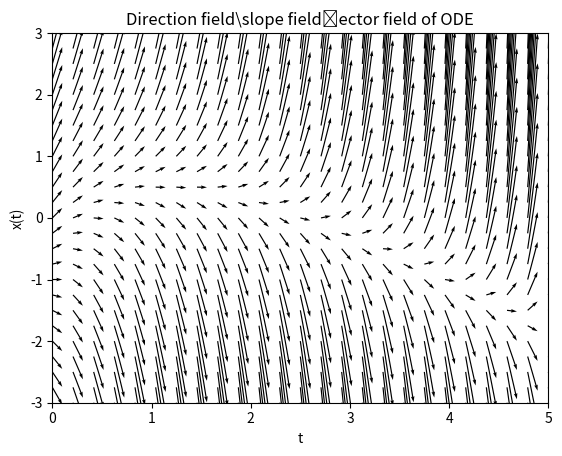
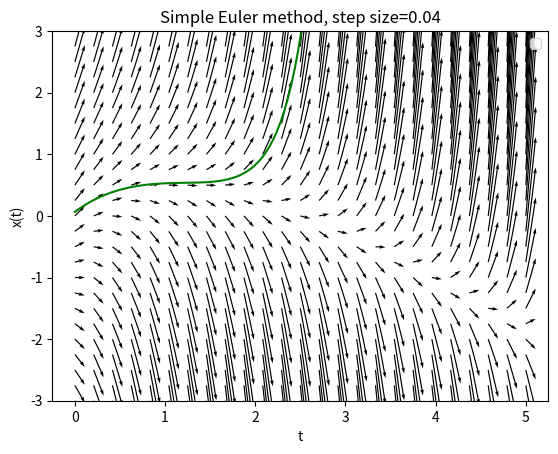
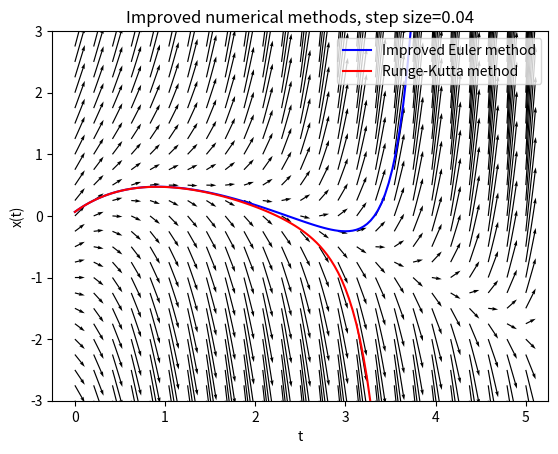
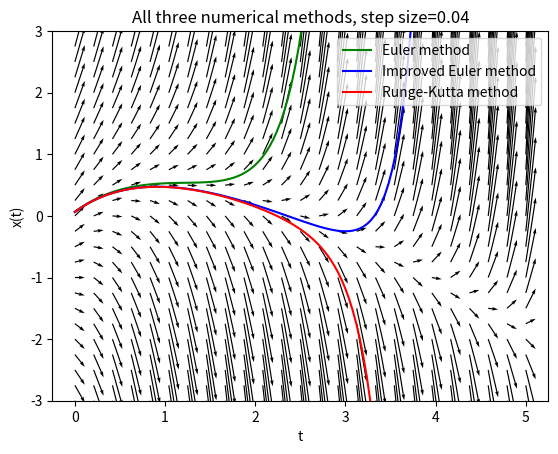
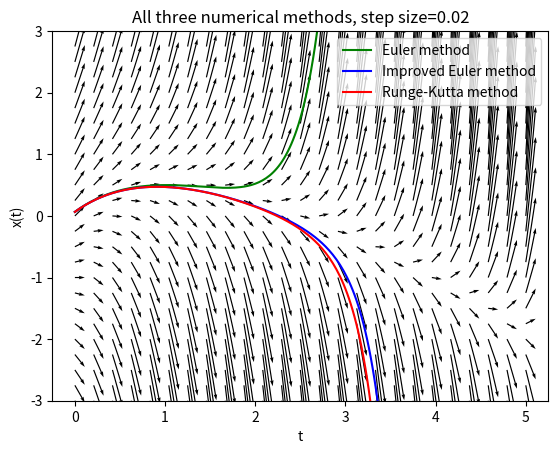
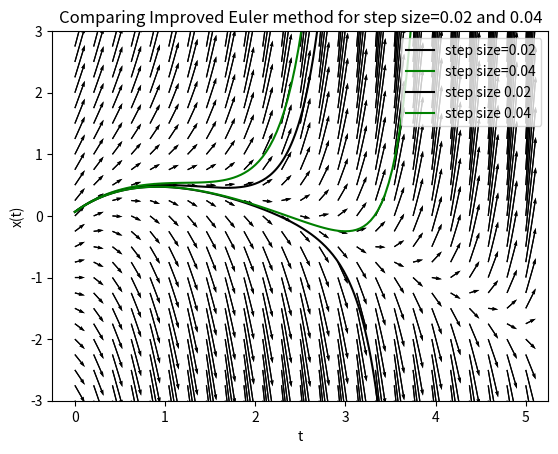
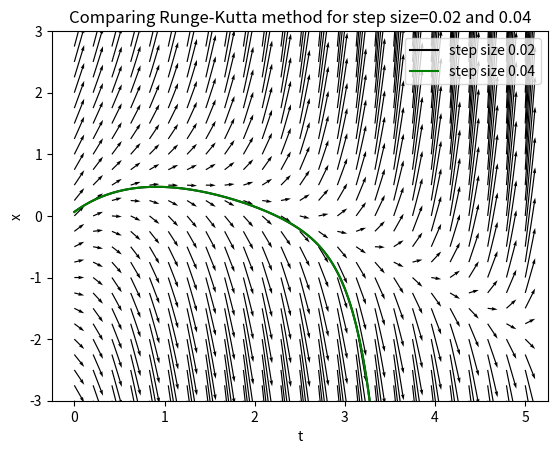
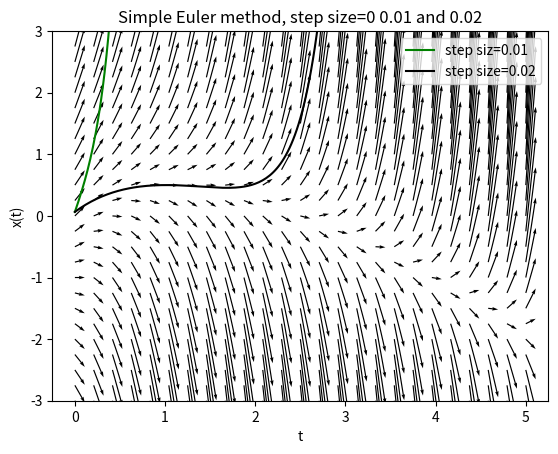

Write the Python code that produced these figures, in order.
# -*- coding: utf-8 -*-
"""
Created on Wed Nov 13 22:10:26 2019
@author: benji
"""
import numpy as np
import matplotlib.pyplot as plt
print ("Benjamin Moore")
"""assingment 4
Aim: to study the numerical solution to ODE
(1 + t)x + 1 − 3t + t^2
using the 3 numerical schemes, and show the varying accuracy of them"""
"""solution of such an ODE can be understood by plotting the so-called direction
field. This consists of small arrows, of slope dx/dt in the t-x plane"""

#PART 1
"""Produce such a direction field for t ranging from 0 to 5 and x from -3 to +3 by
evaluating dx/dt at 25 × 25 grid points. Python commands np.meshgrid(,) and
ax.quiver(,,,) are useful for this."""
def dxdt(t,x):
    return ((1+t)*x)+1-(3*t)+t**2
x=np.linspace(-3, 3, 25)
t=np.linspace(0, 5, 25)
t, x = np.meshgrid(t, x)

#25x25 grid points
#arrows are tangent to the solutions
plt.figure()
plt.quiver(t,x,1,dxdt(t,x), scale=50)
plt.ylabel('x(t)')
plt.xlabel('t')
plt.title('Direction field\slope field\vector field of ODE')
plt.ylim(-3.0,3.0)
plt.xlim(0,5.0)
plt.show()


#PART 2
"""Pick as a starting value x(t = 0) = 0.0655 and solve eqn.(1) using the simple
Euler method with step size 0.04. (Feel free to use some of the python code
presented in the lecture (and available on Blackboard) for solving ODEs.) Plot
your solution together with the direction field. """

stepsize = 0.04
initial = 0.0
end = 5.0
X_zero = 0.0655
t_zero = 0.0
def seuler(t,x,nsize):
     return x + nsize*dxdt(t,x)

t1 = np.arange(initial,end,stepsize)
#from range from first step to last-125 steps
simple_euler = np.zeros(125)
simple_euler[0] = X_zero

for i in range(1,125):
   simple_euler[i] = seuler(t1[i-1], simple_euler[i-1], stepsize)

plt.figure()
plt.quiver(t, x, 1, dxdt(t,x),scale=50)
plt.plot(t1,simple_euler,color='GREEN')
plt.ylim(-3,3)
plt.title('Simple Euler method, step size=0.04')
plt.ylabel("x(t)")
plt.xlabel("t")
plt.legend(loc="upper right")
plt.show()
 


#PART 3
""" Repeat this calculation using both improved Euler method and Runge-Kutta
method. (Again feel free to use part of the code provided on Blackboard.)
How do your new numerical solutions behave? Reduce the step size to 0.02,
what do you observe now? Can you see the benefit of using accurate integration
schemes?"""


def ieuler(t,x,nsize):
                return x + 0.5*nsize*(dxdt(t,x) + dxdt(t + nsize,x+nsize*dxdt(t,x)))

def rk(t,x,nsize):
                k1 = dxdt(t,x)
                k2 = dxdt(t+ 0.5*nsize,x + 0.5*nsize*k1)
                k3 = dxdt(t + 0.5*nsize,x + 0.5*nsize*k2)
                k4 = dxdt(t + nsize,x + nsize*k3,)
                return x + nsize/6.0*(k1 + 2.0*k2 + 2.0*k3 + k4)


ieul = np.zeros(125)
ruku = np.zeros(125)

ieul[0] = X_zero
ruku[0] = X_zero               
for i in range(1,125):
   ieul[i] = ieuler(t1[i-1], ieul[i-1], stepsize)
   ruku[i] = rk(t1[i-1], ruku[i-1], stepsize)

plt.figure()
plt.quiver(t, x, 1, dxdt(t,x),scale=50)
plt.plot(t1,ieul,color='BLUE',label='Improved Euler method')
plt.plot(t1,ruku,color='RED',label='Runge-Kutta method')
plt.ylim(-3,3)
plt.title('Improved numerical methods, step size=0.04')
plt.ylabel("x(t)")
plt.xlabel("t")
plt.legend(loc="upper right")
plt.show()

plt.figure()
plt.quiver(t, x, 1, dxdt(t,x),scale=50)
plt.plot(t1,simple_euler,color='GREEN',label='Euler method')
plt.plot(t1,ieul,color='BLUE',label='Improved Euler method')
plt.plot(t1,ruku,color='RED',label='Runge-Kutta method')
plt.ylim(-3,3)
plt.title('All three numerical methods, step size=0.04')
plt.ylabel("x(t)")
plt.xlabel("t")
plt.legend(loc="upper right")
plt.show()

stepsize2 = 0.02
t2 = np.arange(initial,end,stepsize2)
#having step size, doubles steps
seul1 = np.zeros(250)
ieul1 = np.zeros(250)
ruku1 = np.zeros(250)

seul1[0] = X_zero
ieul1[0] = X_zero
ruku1[0] = X_zero

for i in range(1,250):
    seul1[i] = seuler(t2[i-1], seul1[i-1], stepsize2)
    ieul1[i] = ieuler(t2[i-1], ieul1[i-1], stepsize2)
    ruku1[i] = rk(t2[i-1], ruku1[i-1], stepsize2)

plt.figure()
plt.quiver(t, x, 1, dxdt(t,x),scale=50)
plt.plot(t2,seul1,color='GREEN',label='Euler method')
plt.plot(t2,ieul1,color='BLUE',label='Improved Euler method')
plt.plot(t2,ruku1,color='RED',label='Runge-Kutta method')
plt.ylim(-3,3)
plt.title('All three numerical methods, step size=0.02')
plt.ylabel("x(t)")
plt.xlabel("t")
plt.legend(loc="upper right")
plt.show()

plt.figure()
plt.quiver(t, x, 1, dxdt(t,x),scale=50)
plt.plot(t2,seul1,color='black',label='step size=0.02')
plt.ylim(-3,3)
plt.title('Comparing Simple Euler method solutions for step size=0.02 and 0.04')
plt.plot(t1,simple_euler,color='Green',label='step size=0.04')
plt.legend(loc='upper right')
plt.ylabel("x(t)")
plt.xlabel("t")
plt.show()
 
plt.quiver(t, x, 1, dxdt(t,x), scale=50)
plt.plot(t2,ieul1,color='black', label='step size 0.02')
plt.plot(t1,ieul,color='green', label='step size 0.04')
plt.ylim(-3,3)
plt.title('Comparing Improved Euler method for step size=0.02 and 0.04')
plt.ylabel("x(t)")
plt.xlabel("t")
plt.legend(loc='upper right')
plt.show()
 
plt.figure()
plt.quiver(t, x, 1, dxdt(t,x), scale=50)
plt.plot(t2,ruku1,color='black', label='step size 0.02')
plt.plot(t1,ruku,color='green', label='step size 0.04')
plt.ylim(-3,3)
plt.title('Comparing Runge-Kutta method for step size=0.02 and 0.04')
plt.ylabel("x")
plt.xlabel("t")
plt.legend(loc='upper right')
plt.show()


stepsize3=0.01

t1 = np.arange(initial,end,stepsize3)
#from range from first step to last-125 steps
simple_euler = np.zeros(500)
simple_euler[0] = X_zero

for i in range(1,500):
   simple_euler[i] = seuler(t1[i-1], simple_euler[i-1], stepsize)

plt.figure()
plt.quiver(t, x, 1, dxdt(t,x),scale=50)
plt.plot(t1,simple_euler,color='GREEN', label='step siz=0.01')
plt.plot(t2,seul1,color='black',label='step size=0.02')
plt.ylim(-3,3)
plt.title('Simple Euler method, step size=0 0.01 and 0.02')
plt.ylabel("x(t)")
plt.xlabel("t")
plt.legend(loc="upper right")
plt.show()
 






